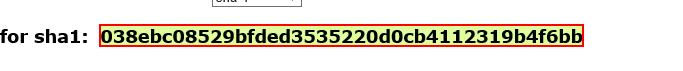
Task: Client Hash code with REFramework
Workflow: Sha1Online_GetHashCode

Step 1: get-text from the element
